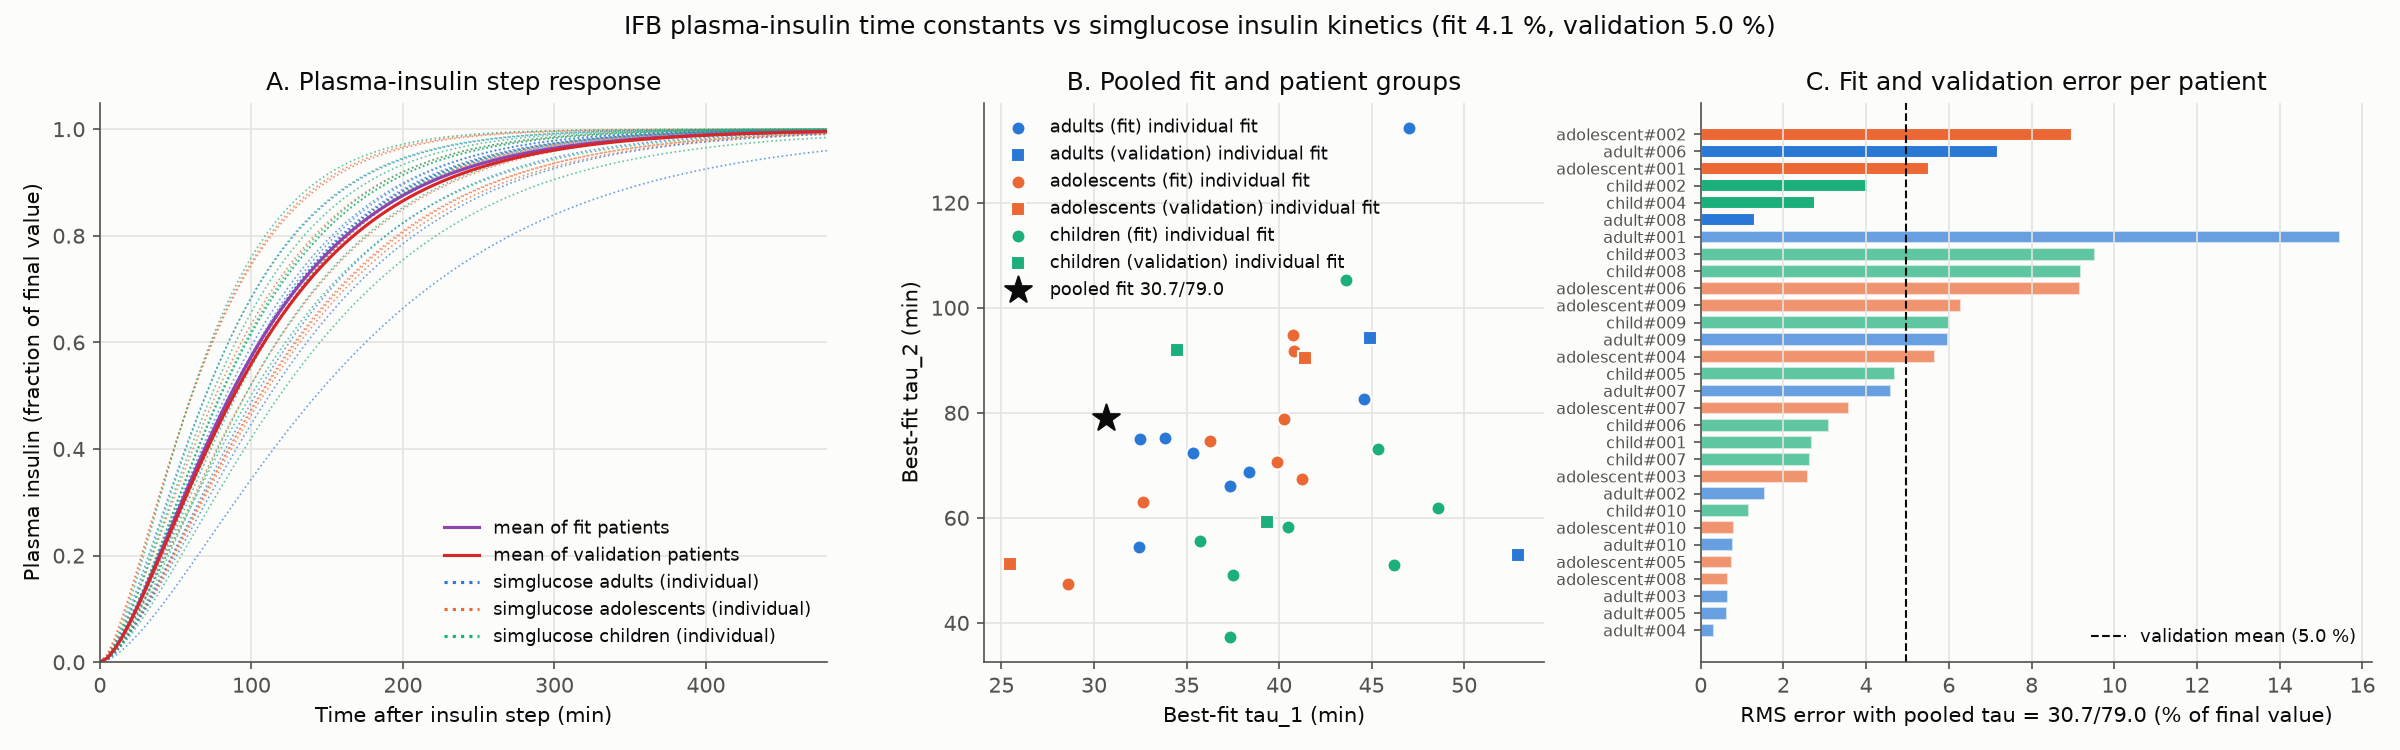

Values plotted in this chart, from the file beside it:
patient, group, split, t50_min, t90_min, tau1_patient_fit, tau2_patient_fit, tau1_pooled_fit, tau2_pooled_fit, error
adolescent#001, adolescent, validation, 110.0, 260.0, 41.38, 90.53, 30.67, 79.02, 0.05518
adolescent#002, adolescent, validation, 65.0, 150.0, 25.44, 51.28, 30.67, 79.02, 0.08985
adolescent#003, adolescent, fit, 100.0, 235.0, 40.28, 78.8, 30.67, 79.02, 0.02602
adolescent#004, adolescent, fit, 110.0, 265.0, 40.81, 91.82, 30.67, 79.02, 0.05659
adolescent#005, adolescent, fit, 90.0, 215.0, 41.26, 67.34, 30.67, 79.02, 0.007609
adolescent#006, adolescent, fit, 65.0, 150.0, 28.58, 47.41, 30.67, 79.02, 0.09165
adolescent#007, adolescent, fit, 80.0, 190.0, 32.66, 62.94, 30.67, 79.02, 0.03584
adolescent#008, adolescent, fit, 90.0, 220.0, 36.29, 74.64, 30.67, 79.02, 0.006685
adolescent#009, adolescent, fit, 110.0, 270.0, 40.73, 94.81, 30.67, 79.02, 0.06287
adolescent#010, adolescent, fit, 90.0, 215.0, 39.88, 70.62, 30.67, 79.02, 0.008093
adult#001, adult, fit, 145.0, 365.0, 47.03, 134.2, 30.67, 79.02, 0.1546
adult#002, adult, fit, 85.0, 205.0, 37.37, 66.04, 30.67, 79.02, 0.01547
adult#003, adult, fit, 90.0, 215.0, 32.51, 74.94, 30.67, 79.02, 0.006572
adult#004, adult, fit, 90.0, 215.0, 33.82, 75.28, 30.67, 79.02, 0.003214
adult#005, adult, fit, 90.0, 215.0, 35.33, 72.32, 30.67, 79.02, 0.006391
adult#006, adult, validation, 115.0, 275.0, 44.93, 94.15, 30.67, 79.02, 0.07198
adult#007, adult, fit, 105.0, 250.0, 44.6, 82.7, 30.67, 79.02, 0.04605
adult#008, adult, validation, 90.0, 205.0, 52.92, 52.92, 30.67, 79.02, 0.01322
adult#009, adult, fit, 70.0, 170.0, 32.42, 54.4, 30.67, 79.02, 0.05983
adult#010, adult, fit, 90.0, 210.0, 38.4, 68.8, 30.67, 79.02, 0.007692
child#001, child, fit, 80.0, 195.0, 40.46, 58.35, 30.67, 79.02, 0.02681
child#002, child, validation, 100.0, 255.0, 34.48, 91.87, 30.67, 79.02, 0.0405
child#003, child, fit, 65.0, 145.0, 37.35, 37.35, 30.67, 79.02, 0.09526
child#004, child, validation, 80.0, 195.0, 39.35, 59.13, 30.67, 79.02, 0.02769
child#005, child, fit, 75.0, 180.0, 35.73, 55.63, 30.67, 79.02, 0.04691
child#006, child, fit, 80.0, 190.0, 46.18, 51, 30.67, 79.02, 0.03095
child#007, child, fit, 100.0, 230.0, 45.36, 73.14, 30.67, 79.02, 0.02644
child#008, child, fit, 120.0, 295.0, 43.63, 105.3, 30.67, 79.02, 0.09198
child#009, child, fit, 70.0, 170.0, 37.49, 49.12, 30.67, 79.02, 0.06001
child#010, child, fit, 90.0, 215.0, 48.58, 61.94, 30.67, 79.02, 0.01159
